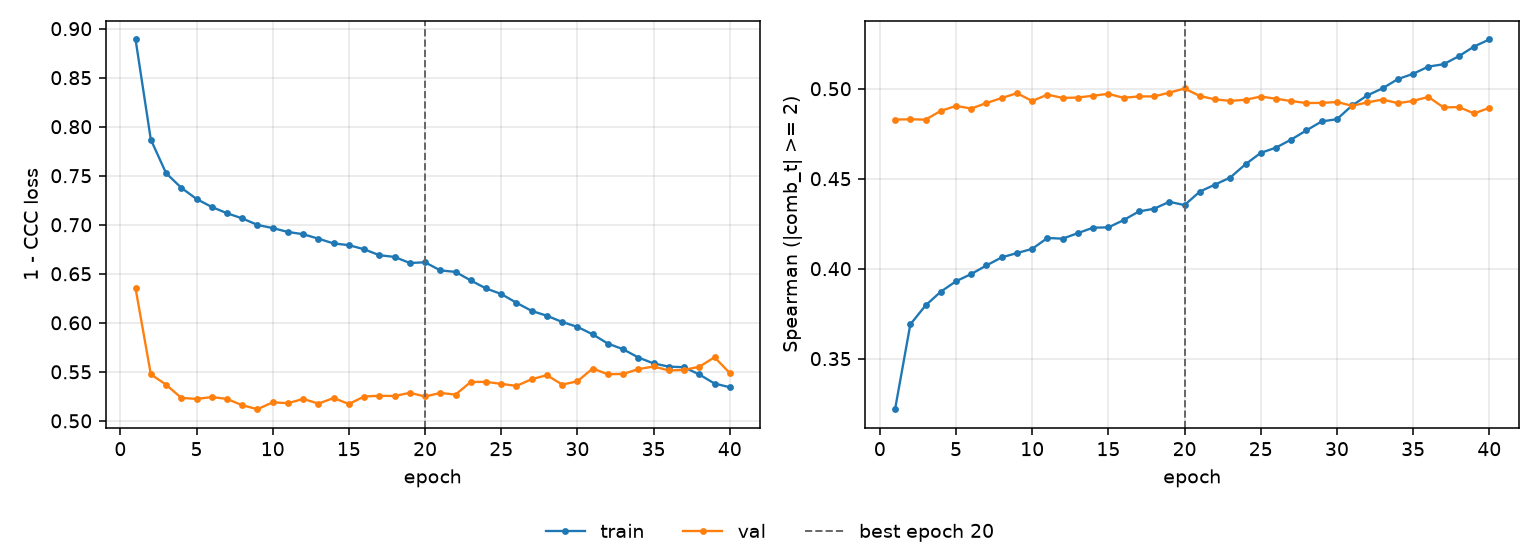

Data behind this chart, as committed beside it:
epoch, tr_loss, vl_loss, tr_sp, vl_sp, is_best
1, 0.889, 0.6352, 0.3219, 0.4828, False
2, 0.7869, 0.5475, 0.369, 0.483, False
3, 0.7527, 0.5369, 0.3795, 0.4828, False
4, 0.7377, 0.5235, 0.3872, 0.4877, False
5, 0.7263, 0.5224, 0.393, 0.4904, False
6, 0.7181, 0.5243, 0.397, 0.489, False
7, 0.7118, 0.5224, 0.4018, 0.4921, False
8, 0.7065, 0.5159, 0.4063, 0.4948, False
9, 0.6999, 0.5119, 0.4086, 0.4975, False
10, 0.6966, 0.5189, 0.411, 0.4932, False
11, 0.6927, 0.518, 0.4171, 0.4967, False
12, 0.6903, 0.5223, 0.4167, 0.4949, False
13, 0.6858, 0.5176, 0.4198, 0.4951, False
14, 0.6809, 0.5232, 0.4228, 0.4961, False
15, 0.6792, 0.5172, 0.4229, 0.4971, False
16, 0.675, 0.5248, 0.427, 0.495, False
17, 0.6689, 0.5256, 0.4318, 0.4957, False
18, 0.6672, 0.5253, 0.4333, 0.4957, False
19, 0.661, 0.5286, 0.4372, 0.4978, False
20, 0.6617, 0.5248, 0.4353, 0.5001, True
21, 0.6534, 0.5285, 0.4428, 0.496, False
22, 0.6519, 0.5268, 0.4467, 0.4941, False
23, 0.6432, 0.5397, 0.4507, 0.4932, False
24, 0.6351, 0.5397, 0.458, 0.4939, False
25, 0.6293, 0.5377, 0.4644, 0.4957, False
26, 0.6204, 0.5356, 0.4673, 0.4944, False
27, 0.6121, 0.5425, 0.4718, 0.4931, False
28, 0.6072, 0.5466, 0.4769, 0.4921, False
29, 0.6008, 0.537, 0.4818, 0.4921, False
30, 0.5958, 0.5403, 0.4831, 0.4926, False
31, 0.5883, 0.5534, 0.4907, 0.4905, False
32, 0.5788, 0.5475, 0.4963, 0.4924, False
33, 0.573, 0.5479, 0.5002, 0.494, False
34, 0.5646, 0.5527, 0.5054, 0.492, False
35, 0.5586, 0.5555, 0.5083, 0.4932, False
36, 0.5553, 0.5514, 0.5123, 0.4955, False
37, 0.5547, 0.552, 0.5136, 0.4896, False
38, 0.5473, 0.5552, 0.5181, 0.4898, False
39, 0.538, 0.5648, 0.5234, 0.4863, False
40, 0.5343, 0.5488, 0.5274, 0.4894, False
